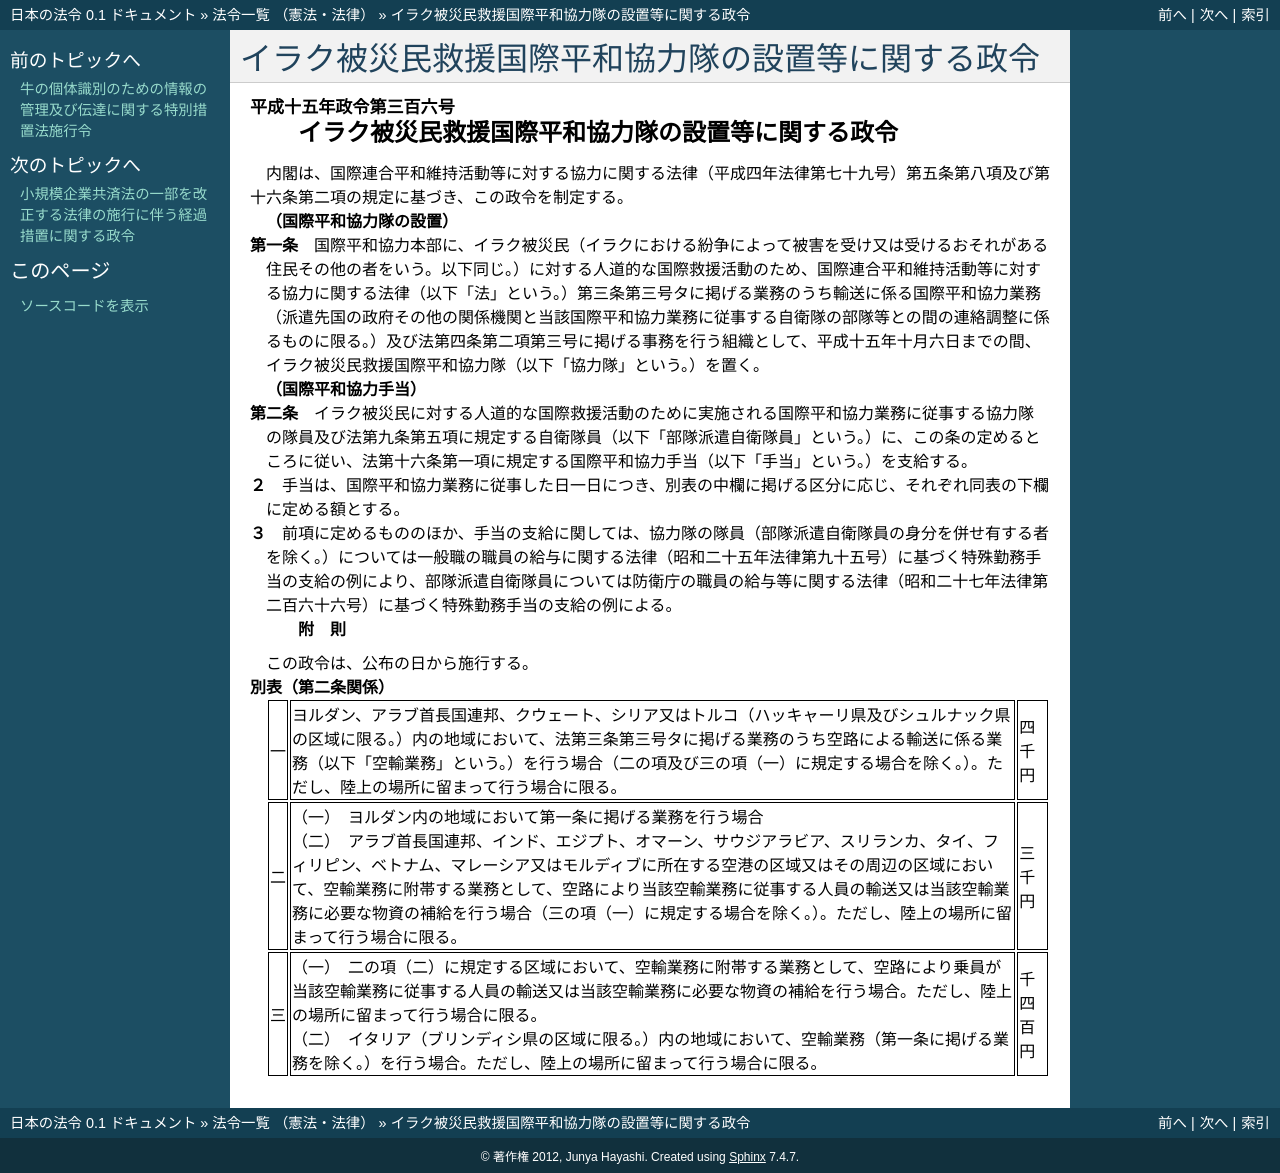

repository: ledmonster/japanese-law · page: doc/415/415CO0000000306_20030707_000000000000000.html · generator: sphinx

.. _415CO0000000306_20030707_000000000000000:

:orphan:

==================================================
イラク被災民救援国際平和協力隊の設置等に関する政令
==================================================

.. raw:: html
    
    
    <main id="contentsLaw" class="active">
    <div id="innerDocument" class="active">
    
    
    
    
    <div style="margin-bottom: 12px;">
    <div id="lawTitleNo" style="font-size: 1.067rem; font-weight: bold;" class="_shokanBoxParent">平成十五年政令第三百六号<div class="_shokanBox"></div>
    <div class="_inyoBox" id="_inyo_"></div>
    </div>
    <div id="lawTitle" style="margin-left: 3rem; font-size: 1.5rem; font-weight: bold; line-height: 1.25em;" class="_shokanBoxParent">
    <span data-xpath="">イラク被災民救援国際平和協力隊の設置等に関する政令</span><div class="_shokanBox" id="_shokan_"><div class="_shokanBtnIcons"></div></div>
    <div class="_inyoBox" id="_inyo_"></div>
    </div>
    </div><section id="EnactStatement" class="active EnactStatement"><div class="_div_EnactStatement _shokanBoxParent" style="text-indent: 1em;">
    <span data-xpath="">内閣は、国際連合平和維持活動等に対する協力に関する法律（平成四年法律第七十九号）第五条第八項及び第十六条第二項の規定に基づき、この政令を制定する。</span><div class="_shokanBox" id="_shokan_"><div class="_shokanBtnIcons"></div></div>
    <div class="_inyoBox" id="_inyo_"></div>
    </div></section><section id="MainProvision" class="active MainProvision"><section id="" class="active Article"><div style="margin-left: 1em; font-weight: bold;" class="_div_ArticleCaption _shokanBoxParent">
    <span data-xpath="">（国際平和協力隊の設置）</span><div class="_shokanBox" id="_shokan_"><div class="_shokanBtnIcons"></div></div>
    <div class="_inyoBox" id="_inyo_"></div>
    </div>
    <div style="margin-left: 1em; text-indent: -1em;" id="" class="_div_ArticleTitle _shokanBoxParent">
    <span style="font-weight: bold;">第一条</span>　<span data-xpath="">国際平和協力本部に、イラク被災民（イラクにおける紛争によって被害を受け又は受けるおそれがある住民その他の者をいう。以下同じ。）に対する人道的な国際救援活動のため、国際連合平和維持活動等に対する協力に関する法律（以下「法」という。）第三条第三号タに掲げる業務のうち輸送に係る国際平和協力業務（派遣先国の政府その他の関係機関と当該国際平和協力業務に従事する自衛隊の部隊等との間の連絡調整に係るものに限る。）及び法第四条第二項第三号に掲げる事務を行う組織として、平成十五年十月六日までの間、イラク被災民救援国際平和協力隊（以下「協力隊」という。）を置く。</span><div class="_shokanBox" id="_shokan_"><div class="_shokanBtnIcons"></div></div>
    <div class="_inyoBox" id="_inyo_"></div>
    </div></section><section id="" class="active Article"><div style="margin-left: 1em; font-weight: bold;" class="_div_ArticleCaption _shokanBoxParent">
    <span data-xpath="">（国際平和協力手当）</span><div class="_shokanBox" id="_shokan_"><div class="_shokanBtnIcons"></div></div>
    <div class="_inyoBox" id="_inyo_"></div>
    </div>
    <div style="margin-left: 1em; text-indent: -1em;" id="" class="_div_ArticleTitle _shokanBoxParent">
    <span style="font-weight: bold;">第二条</span>　<span data-xpath="">イラク被災民に対する人道的な国際救援活動のために実施される国際平和協力業務に従事する協力隊の隊員及び法第九条第五項に規定する自衛隊員（以下「部隊派遣自衛隊員」という。）に、この条の定めるところに従い、法第十六条第一項に規定する国際平和協力手当（以下「手当」という。）を支給する。</span><div class="_shokanBox" id="_shokan_"><div class="_shokanBtnIcons"></div></div>
    <div class="_inyoBox" id="_inyo_"></div>
    </div>
    <div style="margin-left: 1em; text-indent: -1em;" class="_div_ParagraphSentence _shokanBoxParent">
    <span style="font-weight: bold;">２</span>　<span data-xpath="">手当は、国際平和協力業務に従事した日一日につき、別表の中欄に掲げる区分に応じ、それぞれ同表の下欄に定める額とする。</span><div class="_shokanBox" id="_shokan_"><div class="_shokanBtnIcons"></div></div>
    <div class="_inyoBox" id="_inyo_"></div>
    </div>
    <div style="margin-left: 1em; text-indent: -1em;" class="_div_ParagraphSentence _shokanBoxParent">
    <span style="font-weight: bold;">３</span>　<span data-xpath="">前項に定めるもののほか、手当の支給に関しては、協力隊の隊員（部隊派遣自衛隊員の身分を併せ有する者を除く。）については一般職の職員の給与に関する法律（昭和二十五年法律第九十五号）に基づく特殊勤務手当の支給の例により、部隊派遣自衛隊員については防衛庁の職員の給与等に関する法律（昭和二十七年法律第二百六十六号）に基づく特殊勤務手当の支給の例による。</span><div class="_shokanBox" id="_shokan_"><div class="_shokanBtnIcons"></div></div>
    <div class="_inyoBox" id="_inyo_"></div>
    </div></section></section><section id="" class="active SupplProvision"><div class="_div_SupplProvisionLabel SupplProvisionLabel _shokanBoxParent" style="margin-bottom: 10px; margin-left: 3em; font-weight: bold;">
    <span data-xpath="">附　則</span><div class="_shokanBox" id="_shokan_"><div class="_shokanBtnIcons"></div></div>
    <div class="_inyoBox" id="_inyo_"></div>
    </div>
    <section class="active Paragraph"><div style="text-indent: 1em;" class="_div_ParagraphSentence _shokanBoxParent">
    <span data-xpath="">この政令は、公布の日から施行する。</span><div class="_shokanBox" id="_shokan_"><div class="_shokanBtnIcons"></div></div>
    <div class="_inyoBox" id="_inyo_"></div>
    </div></section></section><section id="" class="active AppdxTable"><div style="font-weight:600;" class="_div_AppdxTableTitle _shokanBoxParent">別表（第二条関係）<div class="_shokanBox" id="_shokan_"><div class="_shokanBtnIcons"></div></div>
    <div class="_inyoBox" id="_inyo_"></div>
    </div>
    <div class="_shokanBoxParent">
    <table class="Table" style="margin-left: 1em;">
    <tr class="TableRow">
    <td style="border-top: black solid 1px; border-bottom: black solid 1px; border-left: black solid 1px; border-right: black solid 1px;" class="col-pad"><div><span data-xpath="">一</span></div></td>
    <td style="border-top: black solid 1px; border-bottom: black solid 1px; border-left: black solid 1px; border-right: black solid 1px;" class="col-pad"><div><span data-xpath="">ヨルダン、アラブ首長国連邦、クウェート、シリア又はトルコ（ハッキャーリ県及びシュルナック県の区域に限る。）内の地域において、法第三条第三号タに掲げる業務のうち空路による輸送に係る業務（以下「空輸業務」という。）を行う場合（二の項及び三の項（一）に規定する場合を除く。）。ただし、陸上の場所に留まって行う場合に限る。</span></div></td>
    <td style="border-top: black solid 1px; border-bottom: black solid 1px; border-left: black solid 1px; border-right: black solid 1px;" class="col-pad"><div><span data-xpath="">四千円</span></div></td>
    </tr>
    <tr class="TableRow">
    <td style="border-top: black solid 1px; border-bottom: black solid 1px; border-left: black solid 1px; border-right: black solid 1px;" class="col-pad"><div><span data-xpath="">二</span></div></td>
    <td style="border-top: black solid 1px; border-bottom: black solid 1px; border-left: black solid 1px; border-right: black solid 1px;" class="col-pad"><div>
    <span data-xpath="">（一）　ヨルダン内の地域において第一条に掲げる業務を行う場合</span><br><span data-xpath="">（二）　アラブ首長国連邦、インド、エジプト、オマーン、サウジアラビア、スリランカ、タイ、フィリピン、ベトナム、マレーシア又はモルディブに所在する空港の区域又はその周辺の区域において、空輸業務に附帯する業務として、空路により当該空輸業務に従事する人員の輸送又は当該空輸業務に必要な物資の補給を行う場合（三の項（一）に規定する場合を除く。）。ただし、陸上の場所に留まって行う場合に限る。</span>
    </div></td>
    <td style="border-top: black solid 1px; border-bottom: black solid 1px; border-left: black solid 1px; border-right: black solid 1px;" class="col-pad"><div><span data-xpath="">三千円</span></div></td>
    </tr>
    <tr class="TableRow">
    <td style="border-top: black solid 1px; border-bottom: black solid 1px; border-left: black solid 1px; border-right: black solid 1px;" class="col-pad"><div><span data-xpath="">三</span></div></td>
    <td style="border-top: black solid 1px; border-bottom: black solid 1px; border-left: black solid 1px; border-right: black solid 1px;" class="col-pad"><div>
    <span data-xpath="">（一）　二の項（二）に規定する区域において、空輸業務に附帯する業務として、空路により乗員が当該空輸業務に従事する人員の輸送又は当該空輸業務に必要な物資の補給を行う場合。ただし、陸上の場所に留まって行う場合に限る。</span><br><span data-xpath="">（二）　イタリア（ブリンディシ県の区域に限る。）内の地域において、空輸業務（第一条に掲げる業務を除く。）を行う場合。ただし、陸上の場所に留まって行う場合に限る。</span>
    </div></td>
    <td style="border-top: black solid 1px; border-bottom: black solid 1px; border-left: black solid 1px; border-right: black solid 1px;" class="col-pad"><div><span data-xpath="">千四百円</span></div></td>
    </tr>
    </table>
    <div class="_shokanBox"></div>
    <div class="_inyoBox"></div>
    </div></section>
    
    
    
    
    
    </div>
    </main>
    
    
